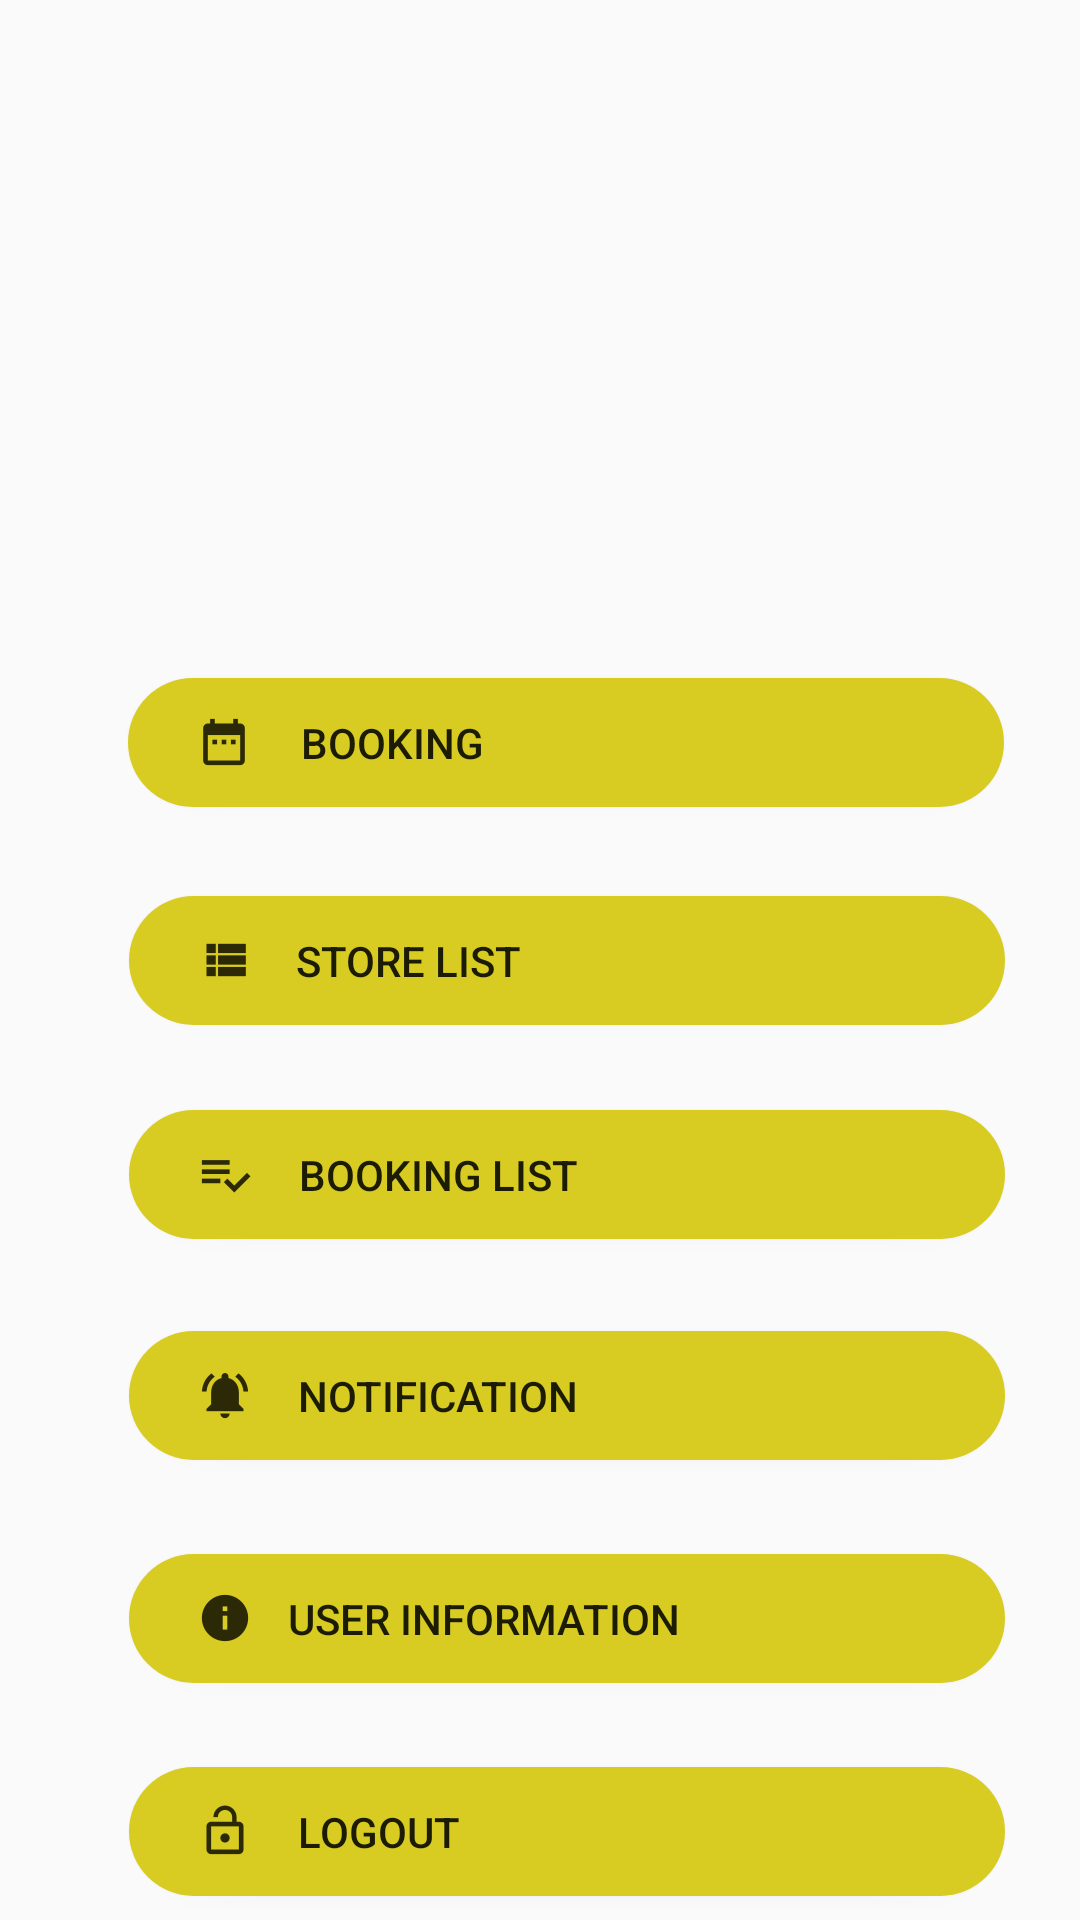

Write the Android layout XML for this screen, with the resource values it uses.
<!-- AndroidManifest.xml: application theme AppTheme -->
<!-- res/layout/activity_home.xml -->
<?xml version="1.0" encoding="utf-8"?>
<android.support.constraint.ConstraintLayout xmlns:android="http://schemas.android.com/apk/res/android"
  xmlns:app="http://schemas.android.com/apk/res-auto"
  xmlns:tools="http://schemas.android.com/tools"
  android:id="@+id/home_layout"
  android:layout_width="match_parent"
  android:layout_height="match_parent"
  tools:context=".activity.HomeActivity">

  <ImageView
      android:id="@+id/imageView4"
      android:layout_width="430dp"
      android:layout_height="165dp"
      android:layout_marginEnd="8dp"
      android:layout_marginBottom="8dp"
      android:foregroundGravity="center"
      android:src="@drawable/spa_home"
      app:layout_constraintBottom_toBottomOf="parent"
      app:layout_constraintEnd_toEndOf="parent"
      app:layout_constraintHorizontal_bias="0.259"
      app:layout_constraintStart_toStartOf="parent"
      app:layout_constraintTop_toTopOf="parent"
      app:layout_constraintVertical_bias="0.0" />

  <Button
    android:id="@+id/button"
    android:layout_width="292dp"
    android:layout_height="43dp"
    android:layout_marginStart="8dp"
    android:layout_marginTop="8dp"
    android:layout_marginEnd="8dp"
    android:layout_marginBottom="8dp"
    android:background="@drawable/custom_button_home"
    android:drawableLeft="@drawable/ic_action_booking"
    android:drawablePadding="-160dp"
    android:paddingLeft="20dp"
    android:text="Booking"
    app:layout_constraintBottom_toBottomOf="parent"
    app:layout_constraintEnd_toEndOf="parent"
    app:layout_constraintHorizontal_bias="0.666"
    app:layout_constraintStart_toStartOf="parent"
    app:layout_constraintTop_toTopOf="parent"
    app:layout_constraintVertical_bias="0.375" />

  <Button
    android:onClick="toStoreList"
    android:id="@+id/btn_store_list"
    android:layout_width="292dp"
    android:layout_height="43dp"
    android:layout_marginStart="8dp"
    android:layout_marginTop="8dp"
    android:layout_marginEnd="8dp"
    android:layout_marginBottom="8dp"
    android:background="@drawable/custom_button_home"
    android:drawableLeft="@drawable/ic_action_list"
    android:drawablePadding="-150dp"
    android:paddingLeft="20dp"
    android:text="Store List"
    app:layout_constraintBottom_toBottomOf="parent"
    app:layout_constraintEnd_toEndOf="parent"
    app:layout_constraintHorizontal_bias="0.671"
    app:layout_constraintStart_toStartOf="parent"
    app:layout_constraintTop_toTopOf="parent" />

  <Button
    android:id="@+id/button3"
    android:layout_width="292dp"
    android:layout_height="43dp"
    android:layout_marginStart="8dp"
    android:layout_marginTop="8dp"
    android:layout_marginEnd="8dp"
    android:layout_marginBottom="8dp"
    android:background="@drawable/custom_button_home"
    android:drawableLeft="@drawable/ic_action_booklist"
    android:drawablePadding="-130dp"
    android:paddingLeft="20dp"
    android:text="Booking List"
    app:layout_constraintBottom_toBottomOf="parent"
    app:layout_constraintEnd_toEndOf="parent"
    app:layout_constraintHorizontal_bias="0.671"
    app:layout_constraintStart_toStartOf="parent"
    app:layout_constraintTop_toTopOf="parent"
    app:layout_constraintVertical_bias="0.623" />

  <Button
    android:onClick="toNotification"
    android:id="@+id/btn_noti"
    android:layout_width="292dp"
    android:layout_height="43dp"
    android:layout_marginStart="8dp"
    android:layout_marginTop="8dp"
    android:layout_marginEnd="8dp"
    android:layout_marginBottom="8dp"
    android:background="@drawable/custom_button_home"
    android:drawableLeft="@drawable/ic_action_noti"
    android:drawablePadding="-130dp"
    android:paddingLeft="20dp"
    android:text="Notification"
    app:layout_constraintBottom_toBottomOf="parent"
    app:layout_constraintEnd_toEndOf="parent"
    app:layout_constraintHorizontal_bias="0.671"
    app:layout_constraintStart_toStartOf="parent"
    app:layout_constraintTop_toTopOf="parent"
    app:layout_constraintVertical_bias="0.75" />

  <Button
    android:onClick="toUserInfo"
    android:id="@+id/btn_user_info"
    android:layout_width="292dp"
    android:layout_height="43dp"
    android:layout_marginStart="8dp"
    android:layout_marginTop="8dp"
    android:layout_marginEnd="8dp"
    android:layout_marginBottom="8dp"
    android:background="@drawable/custom_button_home"
    android:drawableLeft="@drawable/ic_action_uinfo"
    android:drawablePadding="-100dp"
    android:paddingLeft="20dp"
    android:text="User information"
    app:layout_constraintBottom_toBottomOf="parent"
    app:layout_constraintEnd_toEndOf="parent"
    app:layout_constraintHorizontal_bias="0.671"
    app:layout_constraintStart_toStartOf="parent"
    app:layout_constraintTop_toTopOf="parent"
    app:layout_constraintVertical_bias="0.878" />

  <Button
    android:id="@+id/btn_logout"
    android:layout_width="292dp"
    android:layout_height="43dp"
    android:layout_marginStart="8dp"
    android:layout_marginTop="8dp"
    android:layout_marginEnd="8dp"
    android:layout_marginBottom="8dp"
    android:background="@drawable/custom_button_home"
    android:drawableLeft="@drawable/ic_action_logout"
    android:drawablePadding="-170dp"
    android:onClick="logOut"
    android:paddingLeft="20dp"
    android:text="Logout"
    app:layout_constraintBottom_toBottomOf="parent"
    app:layout_constraintEnd_toEndOf="parent"
    app:layout_constraintHorizontal_bias="0.671"
    app:layout_constraintStart_toStartOf="parent"
    app:layout_constraintTop_toTopOf="parent"
    app:layout_constraintVertical_bias="1.0" />
</android.support.constraint.ConstraintLayout>
<!-- resources referenced by this layout -->
<resources>
  <!-- drawable custom_button_home (drawable) -->
  <?xml version="1.0" encoding="utf-8"?>
  <shape xmlns:android="http://schemas.android.com/apk/res/android"
      android:shape="rectangle">
      <solid android:color="@color/colorButtonHome" />
      <corners android:radius="60dp" />
  </shape>
  <!-- drawable ic_action_booking: png bitmap (drawable-hdpi, 284 bytes) -->
  <!-- drawable ic_action_booklist: png bitmap (drawable-hdpi, 242 bytes) -->
  <!-- drawable ic_action_list: png bitmap (drawable-hdpi, 174 bytes) -->
  <!-- drawable ic_action_logout: png bitmap (drawable-hdpi, 341 bytes) -->
  <!-- drawable ic_action_noti: png bitmap (drawable-hdpi, 415 bytes) -->
  <!-- drawable ic_action_uinfo: png bitmap (drawable-hdpi, 289 bytes) -->
  <style name="AppTheme" parent="Theme.AppCompat.Light.DarkActionBar">
          
          <item name="colorPrimary">@color/colorPrimary</item>
          <item name="colorPrimaryDark">@color/colorPrimaryDark</item>
          <item name="colorAccent">@color/colorAccent</item>
      </style>
  <color name="colorButtonHome"> #D8CC22</color>
  <color name="colorPrimary">#a0244f</color>
  <color name="colorPrimaryDark">#00574b</color>
  <color name="colorAccent">#D81B60</color>
</resources>
